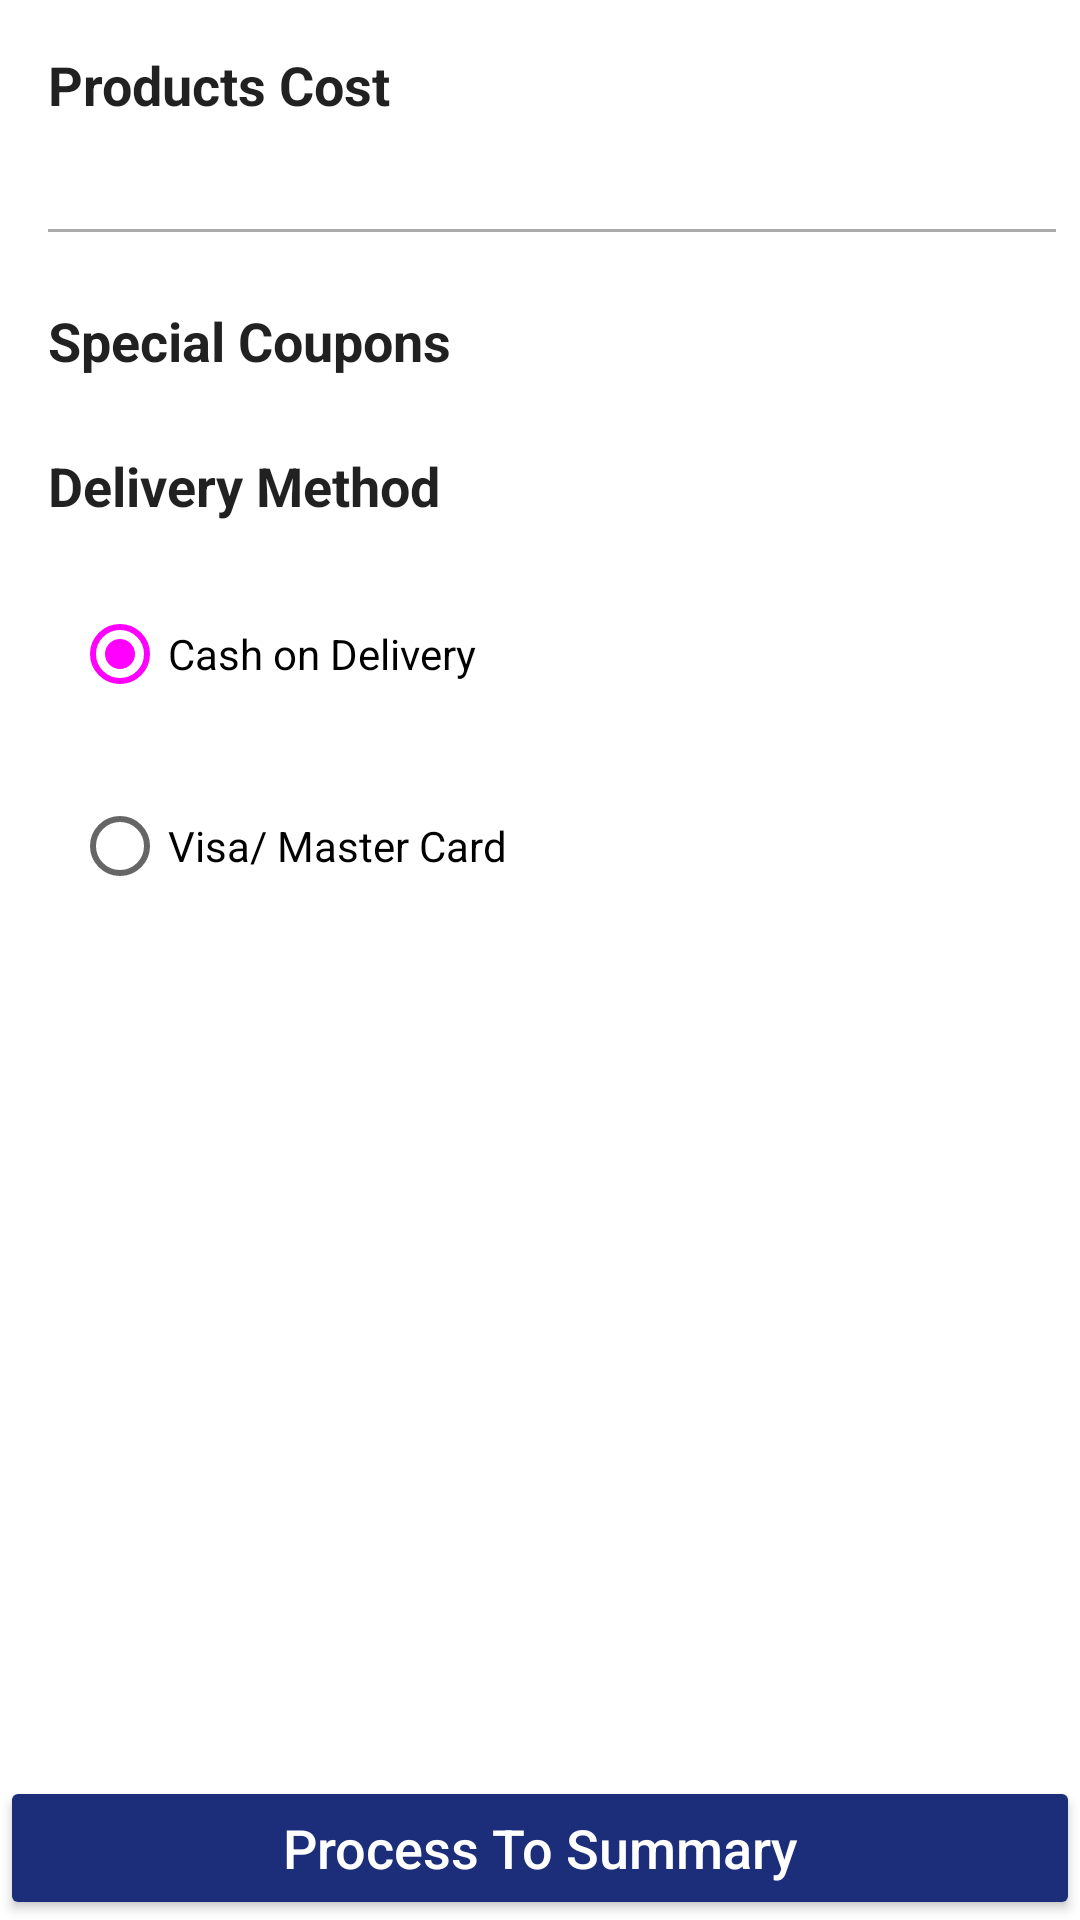

Write the Android layout XML for this screen, with the resource values it uses.
<!-- AndroidManifest.xml: application theme Theme.Shoplex -->
<!-- res/layout/fragment_payment.xml -->
<?xml version="1.0" encoding="utf-8"?>
<androidx.constraintlayout.widget.ConstraintLayout
    xmlns:android="http://schemas.android.com/apk/res/android"
    xmlns:app="http://schemas.android.com/apk/res-auto"
    xmlns:tools="http://schemas.android.com/tools"
    android:layout_width="match_parent"
    android:layout_height="match_parent"
    tools:context=".view.fragments.PaymentFragment">

    <ScrollView
        android:layout_width="match_parent"
        android:layout_height="0dp"
        app:layout_constraintBottom_toTopOf="@+id/btn_Payment"
        app:layout_constraintEnd_toEndOf="parent"
        app:layout_constraintStart_toStartOf="parent"
        app:layout_constraintTop_toTopOf="parent">

        <androidx.constraintlayout.widget.ConstraintLayout
            android:layout_width="match_parent"
            android:layout_height="wrap_content">


            <TextView
                android:id="@+id/tv_deliverymethod2"
                android:layout_width="match_parent"
                android:layout_height="wrap_content"
                android:layout_margin="@dimen/margin_8"
                android:padding="@dimen/padding_8"
                android:text="@string/Cost"
                style="@style/TitleColor"
                android:textSize="18sp"
                android:textStyle="bold"
                app:layout_constraintEnd_toEndOf="parent"
                app:layout_constraintStart_toStartOf="parent"
                app:layout_constraintTop_toTopOf="parent" />

            <TextView
                android:id="@+id/tv_SpecialCoupon"
                android:layout_width="match_parent"
                android:layout_height="wrap_content"
                android:layout_margin="@dimen/margin_8"
                android:layout_marginTop="8dp"
                android:padding="@dimen/padding_8"
                android:text="@string/SpecialCoupons"
                style="@style/TitleColor"
                android:textSize="18sp"
                android:textStyle="bold"
                app:layout_constraintEnd_toEndOf="parent"
                app:layout_constraintStart_toStartOf="parent"
                app:layout_constraintTop_toBottomOf="@+id/linear_layout_delivery" />

            <androidx.recyclerview.widget.RecyclerView
                android:id="@+id/rvSpecialCoupons"
                android:layout_width="0dp"
                android:layout_height="wrap_content"
                app:layoutManager="androidx.recyclerview.widget.LinearLayoutManager"
                tools:listitem="@layout/special_copoun"
                app:layout_constraintEnd_toEndOf="@+id/tv_SpecialCoupon"
                app:layout_constraintStart_toStartOf="@+id/tv_SpecialCoupon"
                app:layout_constraintTop_toBottomOf="@+id/tv_SpecialCoupon" />

            <TextView
                android:id="@+id/tv_deliverymethod4"
                android:layout_width="match_parent"
                android:layout_height="wrap_content"
                android:layout_margin="@dimen/margin_8"
                android:padding="@dimen/padding_8"
                android:text="@string/DeliveryMethod"
                style="@style/TitleColor"
                android:textSize="18sp"
                android:textStyle="bold"
                app:layout_constraintEnd_toEndOf="parent"
                app:layout_constraintStart_toStartOf="parent"
                app:layout_constraintTop_toBottomOf="@+id/rvSpecialCoupons" />

            <LinearLayout
                android:id="@+id/linear_layout_delivery"
                android:layout_width="0dp"
                android:layout_height="wrap_content"
                android:layout_marginTop="@dimen/margin_4"
                android:baselineAligned="false"
                android:orientation="vertical"
                app:layout_goneMarginStart="@dimen/margin_8"
                android:layout_marginStart="@dimen/margin_8"
                android:weightSum="2"
                app:layout_constraintEnd_toEndOf="@+id/tv_deliverymethod2"
                app:layout_constraintStart_toStartOf="@+id/tv_deliverymethod2"
                app:layout_constraintTop_toBottomOf="@+id/tv_deliverymethod2">

                <LinearLayout
                    android:layout_width="match_parent"
                    android:layout_height="wrap_content"
                    android:layout_margin="@dimen/margin_4"
                    android:orientation="horizontal"
                    android:weightSum="3">

                    <TextView
                        android:id="@+id/tv_subtotal"
                        android:layout_width="match_parent"
                        android:layout_height="@dimen/height_28"
                        android:layout_weight="1"
                        android:gravity="center_vertical"
                        android:text="@string/SubTotal"
                        android:textSize="14sp" />

                    <TextView
                        android:id="@+id/tvSubtotalPrice"
                        android:layout_width="match_parent"
                        android:layout_height="@dimen/height_28"
                        android:layout_weight="2"
                        android:gravity="center_vertical|end" />
                </LinearLayout>

                <LinearLayout
                    android:layout_width="match_parent"
                    android:layout_height="wrap_content"
                    android:layout_margin="@dimen/margin_4"
                    android:orientation="horizontal"
                    android:weightSum="3">

                    <TextView
                        android:id="@+id/tv_discount"
                        android:layout_width="match_parent"
                        android:layout_height="@dimen/height_28"
                        android:layout_weight="1"
                        android:gravity="center_vertical"
                        android:text="@string/Discount" />

                    <TextView
                        android:id="@+id/tvDiscountPrice"
                        android:layout_width="match_parent"
                        android:layout_height="@dimen/height_28"
                        android:layout_weight="2"
                        android:gravity="center_vertical|end" />
                </LinearLayout>

                <LinearLayout
                    android:layout_width="match_parent"
                    android:layout_height="wrap_content"
                    android:layout_margin="@dimen/margin_4"
                    android:orientation="horizontal"
                    android:weightSum="3">

                    <TextView
                        android:id="@+id/tv_shipping"
                        android:layout_width="match_parent"
                        android:layout_height="@dimen/height_28"
                        android:layout_weight="1"
                        android:gravity="center_vertical"
                        android:text="@string/Shipping" />

                    <TextView
                        android:id="@+id/tvShippingPrice"
                        android:layout_width="match_parent"
                        android:layout_height="@dimen/height_28"
                        android:layout_weight="2"
                        android:gravity="center_horizontal|center_vertical|end" />
                </LinearLayout>

                <View
                    android:id="@+id/price_view"
                    android:layout_width="match_parent"
                    android:layout_height="1dp"
                    android:layout_gravity="center"
                    android:layout_weight="3"
                    android:background="@android:color/darker_gray"
                    app:layout_constraintEnd_toEndOf="@+id/linear_layout_delivery"
                    app:layout_constraintHorizontal_bias="0.0"
                    app:layout_constraintStart_toStartOf="@+id/linear_layout_delivery"
                    app:layout_constraintTop_toBottomOf="@+id/linear_layout_delivery" />

                <LinearLayout
                    android:layout_width="match_parent"
                    android:layout_height="wrap_content"
                    android:layout_margin="@dimen/margin_4"
                    android:orientation="horizontal"
                    android:weightSum="3">

                    <TextView
                        android:id="@+id/tv_Total"
                        android:layout_width="match_parent"
                        android:layout_height="@dimen/height_28"
                        android:layout_weight="1"
                        android:gravity="center_vertical"
                        android:text="@string/Total" />

                    <TextView
                        android:id="@+id/tvTotalPrice"
                        android:layout_width="match_parent"
                        android:layout_height="@dimen/height_28"
                        android:layout_weight="2"
                        android:gravity="center_horizontal|center_vertical|end" />
                </LinearLayout>
            </LinearLayout>
            <RadioGroup
                android:id="@+id/rgPayment"
                android:layout_width="0dp"
                android:layout_height="wrap_content"
                android:layout_marginTop="@dimen/margin_4"
                app:layout_constraintEnd_toEndOf="@+id/linear_layout_delivery"
                app:layout_constraintStart_toStartOf="@+id/linear_layout_delivery"
                app:layout_constraintTop_toBottomOf="@+id/tv_deliverymethod4">

                <RadioButton
                    android:id="@+id/rb_cash"
                    android:layout_width="match_parent"
                    android:layout_height="wrap_content"
                    android:layout_margin="@dimen/margin_8"
                    android:checked="true"
                    android:text="@string/cash" />

                <RadioButton
                    android:id="@+id/rb_visa_master"
                    android:layout_width="match_parent"
                    android:layout_height="wrap_content"
                    android:layout_margin="@dimen/margin_8"
                    android:text="@string/visaORMaster" />

            </RadioGroup>



        </androidx.constraintlayout.widget.ConstraintLayout>
    </ScrollView>

    <Button
        android:id="@+id/btn_Payment"
        android:layout_width="match_parent"
        android:layout_height="wrap_content"

        android:backgroundTint="@color/darkBlue"
        android:clickable="true"
        android:insetBottom="0dp"
        android:text="@string/processtosummary"
        android:textColor="@color/white"
        android:textAllCaps="false"
        android:textSize="18sp"
        app:layout_constraintBottom_toBottomOf="parent"
        app:layout_constraintEnd_toEndOf="parent"
        app:layout_constraintStart_toStartOf="parent" />
</androidx.constraintlayout.widget.ConstraintLayout>
<!-- res/layout/special_copoun.xml (included above) -->
<?xml version="1.0" encoding="utf-8"?>
<layout xmlns:android="http://schemas.android.com/apk/res/android"
    xmlns:app="http://schemas.android.com/apk/res-auto"
    xmlns:tools="http://schemas.android.com/tools">

    <data>
        <import type="com.shoplex.shoplex.model.enumurations.DiscountType"/>
        <variable
            name="specialCoupon"
            type="com.shoplex.shoplex.model.pojo.SpecialCoupon" />
    </data>

    <androidx.constraintlayout.widget.ConstraintLayout
        android:layout_width="match_parent"
        android:layout_height="wrap_content"
        android:layout_gravity="center"
        style="@style/CustomCardview">

        <androidx.cardview.widget.CardView
            android:id="@+id/cardView"
            android:layout_width="0dp"
            android:layout_height="wrap_content"
            android:background="@drawable/shippingcard"
            app:cardCornerRadius="5dp"
            app:cardElevation="5dp"
            android:layout_margin="@dimen/margin_8"
            app:layout_constraintBottom_toBottomOf="parent"
            app:layout_constraintEnd_toEndOf="parent"
            app:layout_constraintStart_toStartOf="parent"
            app:layout_constraintTop_toTopOf="parent">

            <LinearLayout
                android:layout_width="match_parent"
                android:layout_height="wrap_content"
                android:orientation="horizontal"
                android:weightSum="3">

                <TextView
                    android:id="@+id/tv_address"
                    android:layout_width="match_parent"
                    android:layout_height="wrap_content"
                    android:layout_margin="@dimen/margin_8"
                    android:layout_weight="1"
                    android:padding="@dimen/padding_6"
                    style="@style/WhiteColorText"
                    android:text="@{specialCoupon.productName}"
                    android:textStyle="bold" />

                <TextView
                    android:id="@+id/tvCopoun"
                    android:layout_width="match_parent"
                    android:layout_height="wrap_content"
                    android:layout_margin="@dimen/margin_8"
                    android:layout_weight="2"
                    android:padding="@dimen/padding_6"
                    android:textAlignment="viewEnd"
                    android:text="@{specialCoupon.discountType == DiscountType.Fixed? @string/LE(specialCoupon.discount): specialCoupon.discount + ` %`}"
                    style="@style/TitleColor"
                    android:textSize="14sp" />
            </LinearLayout>
        </androidx.cardview.widget.CardView>
    </androidx.constraintlayout.widget.ConstraintLayout>
</layout>
<!-- resources referenced by this layout -->
<resources>
  <color name="darkBlue">#1C2D7A</color>
  <color name="white">#FFFFFFFF</color>
  <dimen name="margin_4">4dp</dimen>
  <dimen name="margin_8">8dp</dimen>
  <dimen name="padding_6">6dp</dimen>
  <dimen name="padding_8">8dp</dimen>
  <!-- drawable shippingcard (drawable) -->
  <?xml version="1.0" encoding="utf-8"?>
  <shape xmlns:android="http://schemas.android.com/apk/res/android">
  <solid
      android:color="@color/lightgray"
      />
      <stroke
          android:width="10dp"
          android:color="@color/grey_font"
          >
      </stroke>
  </shape>
  <string name="Cost">Products Cost</string>
  <string name="DeliveryMethod">Delivery Method</string>
  <string name="Discount">Discount</string>
  <string name="LE">%s L.E.</string>
  <string name="Shipping">Shipping</string>
  <string name="SpecialCoupons">Special Coupons</string>
  <string name="SubTotal">SubTotal</string>
  <string name="Total">Total Amount</string>
  <string name="cash">Cash on Delivery</string>
  <string name="processtosummary">Process To Summary</string>
  <string name="visaORMaster">Visa/ Master Card</string>
  <style name="CustomCardview" parent="Base.CardView">
          <item name="cardBackgroundColor">@color/white</item>
          <item name="cardCornerRadius">7dp</item>
      </style>
  <style name="TitleColor" parent="@android:style/TextAppearance">
          <item name="android:textColor">@color/secondaryShoplex</item>
      </style>
  <style name="WhiteColorText" parent="@android:style/TextAppearance">
          <item name="android:textColor">@color/grayShopex</item>
      </style>
  <style name="Theme.Shoplex" parent="Theme.MaterialComponents.DayNight.NoActionBar">
          
          <item name="colorPrimary">@color/orangeShopex</item>
          <item name="colorPrimaryVariant">@color/orangeDark</item>
          <item name="colorOnPrimary">@color/white</item>
          
          <item name="colorSecondary">@color/orangeButtons</item>
          <item name="colorSecondaryVariant">@color/secondaryShoplex</item>
          <item name="colorOnSecondary">@color/white</item>
          
          <item name="android:statusBarColor" tools:targetApi="l">?attr/colorPrimaryVariant</item>
          
          <item name="titleTextColor">@color/secondaryShoplex</item>
          <item name="bottomSheetStyle">@style/BottomSheetDialogTheme</item>
          <item name="iconTint">@color/orangeShopex</item>
      </style>
  <color name="lightgray">#EEEEEE</color>
  <color name="grayShopex">#a6a6a6</color>
  <style name="BottomSheetDialogTheme" parent="BaseBottomSheetDialog">
          <item name="android:statusBarColor">@android:color/transparent</item>
          <item name="android:navigationBarColor">@color/white</item>
      </style>
  <style name="BaseBottomSheetDialog" parent="@style/Theme.Design.Light.BottomSheetDialog">
          <item name="android:windowIsFloating">false</item>
          <item name="bottomSheetStyle">@style/BottomSheet</item>
      </style>
  <style name="BottomSheet" parent="@style/Widget.Design.BottomSheet.Modal">
          <item name="android:background">@drawable/card_shoplex</item>
      </style>
  <!-- drawable card_shoplex (drawable) -->
  <?xml version="1.0" encoding="utf-8"?>
  <shape xmlns:android="http://schemas.android.com/apk/res/android"
      android:shape="rectangle">
      <solid android:color="@color/lightgray"/>
  
  
  
  </shape>
</resources>
